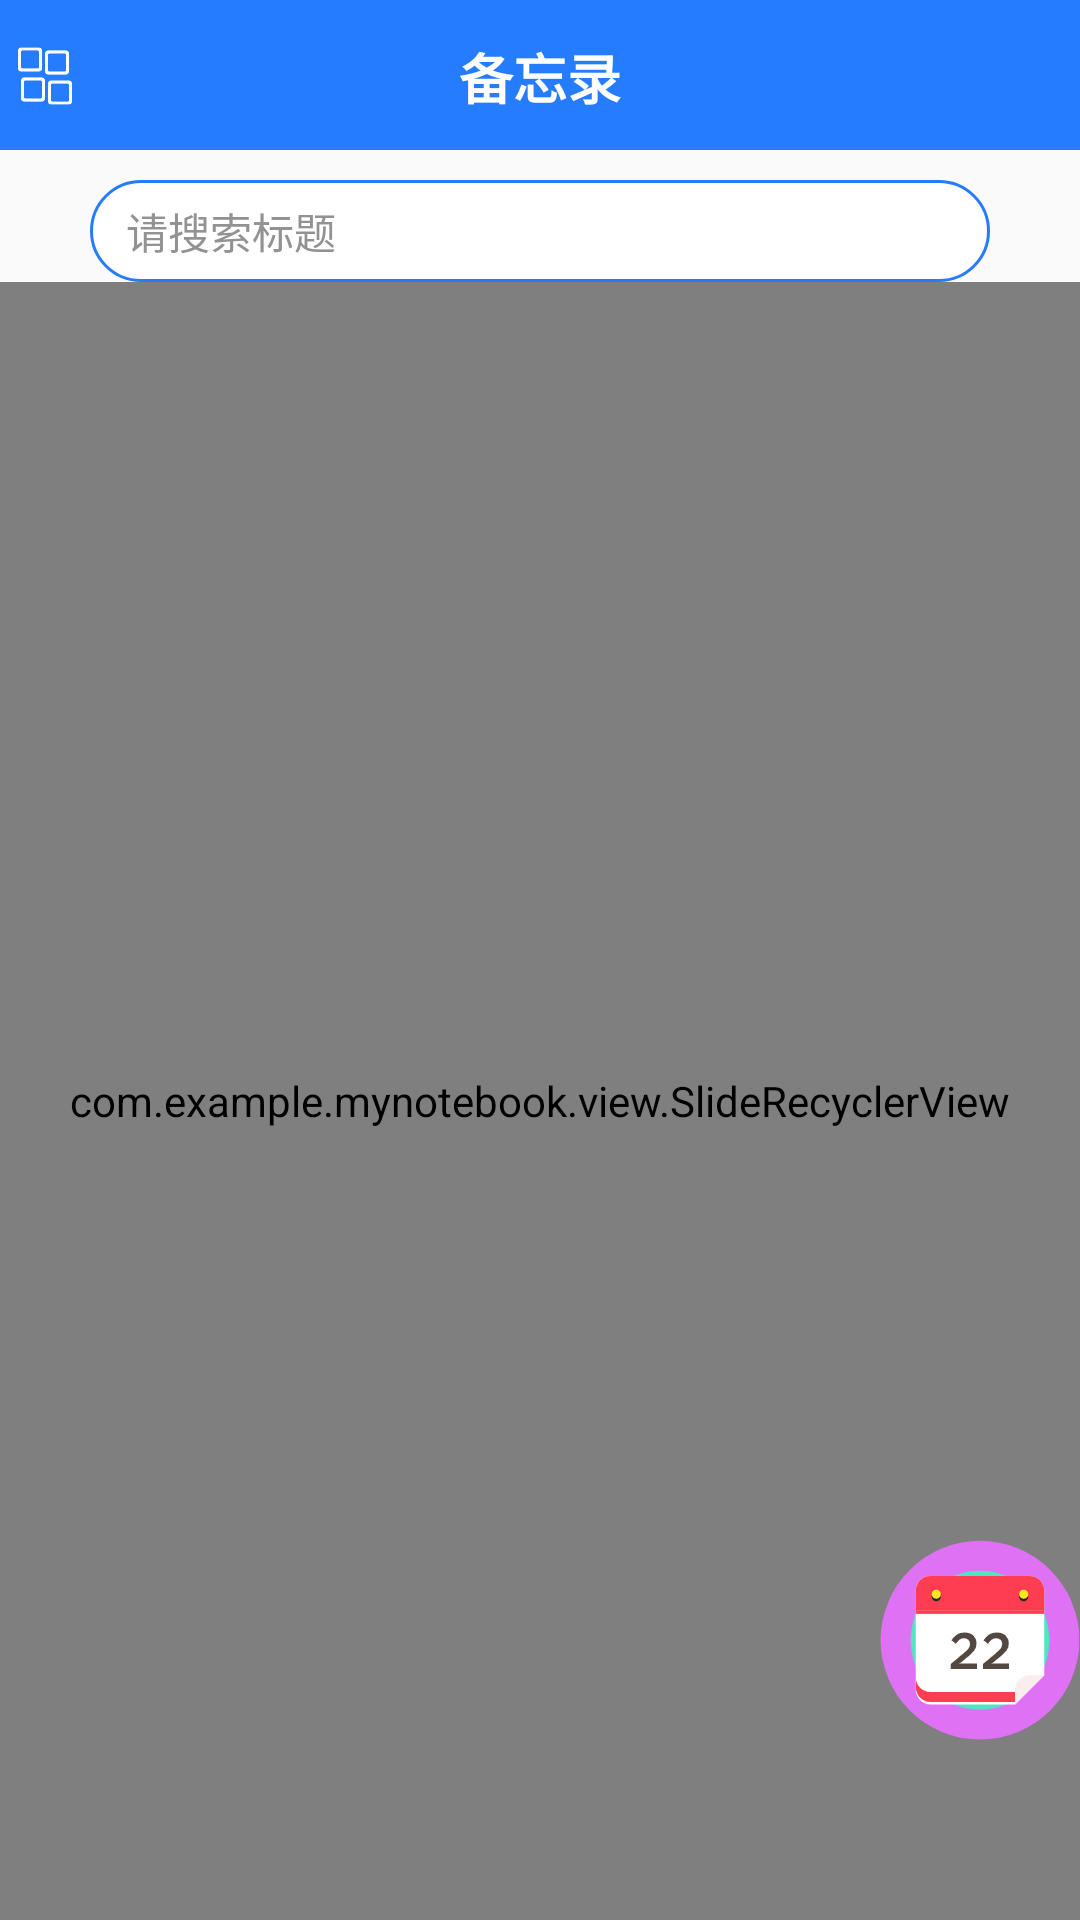

Write the Android layout XML for this screen, with the resource values it uses.
<!-- AndroidManifest.xml: application theme AppTheme -->
<!-- res/layout/activity_main.xml -->
<?xml version="1.0" encoding="utf-8"?>
<androidx.drawerlayout.widget.DrawerLayout xmlns:android="http://schemas.android.com/apk/res/android"
    xmlns:app="http://schemas.android.com/apk/res-auto"
    xmlns:tools="http://schemas.android.com/tools"
    android:id="@+id/drawerLayout"
    android:layout_width="match_parent"
    android:layout_height="match_parent"
    android:orientation="vertical"
    tools:context=".activity.MainActivity">

    <LinearLayout
        android:layout_width="match_parent"
        android:layout_height="match_parent"
        android:orientation="vertical">

        <View
            android:id="@+id/view"
            android:layout_width="match_parent"
            android:layout_height="1dp"
            android:background="@color/blue" />

        <RelativeLayout
            android:layout_width="match_parent"
            android:layout_height="49dp"
            android:background="@color/blue">

            <ImageView
                android:id="@+id/iv_more"
                android:layout_width="30dp"
                android:layout_height="30dp"
                android:layout_centerVertical="true"
                android:layout_marginLeft="@dimen/dp_10"
                android:src="@mipmap/more" />

            <TextView
                android:layout_width="wrap_content"
                android:layout_height="wrap_content"
                android:layout_centerHorizontal="true"
                android:layout_centerVertical="true"
                android:text="备忘录"
                android:textColor="@color/white"
                android:textSize="18sp"
                android:textStyle="bold" />

            <ImageView
                android:id="@+id/iv_add"
                android:layout_width="20dp"
                android:layout_height="20dp"
                android:layout_alignParentRight="true"
                android:layout_centerVertical="true"
                android:layout_marginRight="@dimen/dp_10"
                android:src="@mipmap/add" />
        </RelativeLayout>

        <EditText
            android:id="@+id/et_search"
            android:layout_width="match_parent"
            android:layout_height="34dp"
            android:layout_marginLeft="30dp"
            android:layout_marginTop="10dp"
            android:layout_marginRight="30dp"
            android:background="@drawable/recommend_shapes"
            android:drawableLeft="@mipmap/search_sousuo"
            android:drawablePadding="5dp"
            android:gravity="center_vertical|left"
            android:hint="请搜索标题"
            android:imeOptions="actionSearch"
            android:paddingLeft="12dp"
            android:singleLine="true"
            android:textColorHint="#929292"
            android:textSize="14sp" />

        <RelativeLayout
            android:layout_width="match_parent"
            android:layout_height="match_parent">

            <com.example.mynotebook.view.SlideRecyclerView
                android:id="@+id/recyclerView"
                android:layout_width="match_parent"
                android:layout_height="match_parent" />

            <ImageView
                android:id="@+id/iv_calendar"
                android:layout_width="wrap_content"
                android:layout_height="wrap_content"
                android:layout_alignParentRight="true"
                android:layout_alignParentBottom="true"
                android:layout_marginRight="@dimen/dp_10"
                android:layout_marginBottom="60dp"
                android:src="@mipmap/calendar" />
        </RelativeLayout>


    </LinearLayout>

    <LinearLayout
        android:id="@+id/left_layout"
        android:layout_width="300dp"
        android:layout_height="match_parent"
        android:layout_gravity="left"
        android:background="@color/white"
        android:clickable="true"
        android:orientation="vertical">

        <LinearLayout
            android:layout_width="match_parent"
            android:layout_height="150dp"
            android:background="@color/blue"
            android:gravity="center_vertical"
            android:orientation="horizontal"
            android:padding="20dp">

            <de.hdodenhof.circleimageview.CircleImageView
                android:id="@+id/iv_head"
                android:layout_width="50dp"
                android:layout_height="50dp"
                android:src="@mipmap/head"
                app:civ_border_color="#F29B76"
                app:civ_border_width="3dp" />

            <LinearLayout
                android:layout_width="0dp"
                android:layout_height="wrap_content"
                android:layout_marginLeft="10dp"
                android:layout_weight="1"
                android:orientation="vertical">

                <TextView
                    android:layout_width="wrap_content"
                    android:layout_height="wrap_content"
                    android:text="欢迎您"
                    android:textColor="@color/white"
                    android:textSize="18sp"
                    android:textStyle="bold" />

                <TextView
                    android:id="@+id/tv_username"
                    android:layout_width="wrap_content"
                    android:layout_height="wrap_content"
                    android:layout_marginTop="5dp"
                    android:text="xxx"
                    android:textColor="@color/white"
                    android:textSize="16sp" />

            </LinearLayout>

        </LinearLayout>

        <LinearLayout
            android:id="@+id/ly_all"
            android:layout_width="match_parent"
            android:layout_height="49dp"
            android:gravity="center_vertical"
            android:orientation="horizontal"
            android:paddingLeft="30dp">

            <ImageView
                android:layout_width="20dp"
                android:layout_height="20dp"
                android:src="@mipmap/all" />

            <TextView
                android:layout_width="0dp"
                android:layout_height="match_parent"
                android:layout_marginLeft="10dp"
                android:layout_weight="1"
                android:gravity="center_vertical"
                android:text="所有备忘录"
                android:textColor="#8a8a8a"
                android:textSize="16sp" />
        </LinearLayout>

        <View
            android:layout_width="match_parent"
            android:layout_height="1dp"
            android:background="#dbdbdb" />

        <LinearLayout
            android:id="@+id/ly_live"
            android:layout_width="match_parent"
            android:layout_height="49dp"
            android:gravity="center_vertical"
            android:orientation="horizontal"
            android:paddingLeft="30dp">

            <ImageView
                android:layout_width="20dp"
                android:layout_height="20dp"
                android:src="@mipmap/live" />

            <TextView
                android:layout_width="0dp"
                android:layout_height="match_parent"
                android:layout_marginLeft="10dp"
                android:layout_weight="1"
                android:gravity="center_vertical"
                android:text="生活"
                android:textColor="#8a8a8a"
                android:textSize="16sp" />
        </LinearLayout>

        <View
            android:layout_width="match_parent"
            android:layout_height="1dp"
            android:background="#dbdbdb" />

        <LinearLayout
            android:id="@+id/ly_study"
            android:layout_width="match_parent"
            android:layout_height="49dp"
            android:gravity="center_vertical"
            android:orientation="horizontal"
            android:paddingLeft="30dp">

            <ImageView
                android:layout_width="20dp"
                android:layout_height="20dp"
                android:src="@mipmap/study" />

            <TextView
                android:layout_width="0dp"
                android:layout_height="match_parent"
                android:layout_marginLeft="10dp"
                android:layout_weight="1"
                android:gravity="center_vertical"
                android:text="学习"
                android:textColor="#8a8a8a"
                android:textSize="16sp" />
        </LinearLayout>

        <View
            android:layout_width="match_parent"
            android:layout_height="1dp"
            android:background="#dbdbdb" />

        <LinearLayout
            android:id="@+id/ly_work"
            android:layout_width="match_parent"
            android:layout_height="49dp"
            android:gravity="center_vertical"
            android:orientation="horizontal"
            android:paddingLeft="30dp">

            <ImageView
                android:layout_width="20dp"
                android:layout_height="20dp"
                android:src="@mipmap/work" />

            <TextView
                android:layout_width="0dp"
                android:layout_height="match_parent"
                android:layout_marginLeft="10dp"
                android:layout_weight="1"
                android:gravity="center_vertical"
                android:text="工作"
                android:textColor="#8a8a8a"
                android:textSize="16sp" />
        </LinearLayout>

        <View
            android:layout_width="match_parent"
            android:layout_height="1dp"
            android:background="#dbdbdb" />

        <LinearLayout
            android:id="@+id/ly_completed"
            android:layout_width="match_parent"
            android:layout_height="49dp"
            android:gravity="center_vertical"
            android:orientation="horizontal"
            android:paddingLeft="30dp">

            <ImageView
                android:layout_width="20dp"
                android:layout_height="20dp"
                android:src="@mipmap/completed" />

            <TextView
                android:layout_width="0dp"
                android:layout_height="match_parent"
                android:layout_marginLeft="10dp"
                android:layout_weight="1"
                android:gravity="center_vertical"
                android:text="已完成"
                android:textColor="#8a8a8a"
                android:textSize="16sp" />
        </LinearLayout>

        <View
            android:layout_width="match_parent"
            android:layout_height="1dp"
            android:background="#dbdbdb" />

        <TextView
            android:layout_width="match_parent"
            android:layout_height="wrap_content"
            android:layout_marginLeft="10dp"
            android:layout_marginTop="20dp"
            android:gravity="center_vertical"
            android:text="账号"
            android:textColor="#8a8a8a"
            android:textSize="18sp"
            android:textStyle="bold" />

        <LinearLayout
            android:id="@+id/ly_sign_out"
            android:layout_width="match_parent"
            android:layout_height="49dp"
            android:gravity="center_vertical"
            android:orientation="horizontal"
            android:paddingLeft="30dp">

            <ImageView
                android:layout_width="20dp"
                android:layout_height="20dp"
                android:src="@mipmap/signout" />

            <TextView
                android:layout_width="0dp"
                android:layout_height="match_parent"
                android:layout_marginLeft="10dp"
                android:layout_weight="1"
                android:gravity="center_vertical"
                android:text="退出登录"
                android:textColor="#8a8a8a"
                android:textSize="16sp" />
        </LinearLayout>

        <View
            android:layout_width="match_parent"
            android:layout_height="1dp"
            android:background="#dbdbdb" />
    </LinearLayout>
</androidx.drawerlayout.widget.DrawerLayout>
<!-- resources referenced by this layout -->
<resources>
  <color name="blue">#267CFF</color>
  <color name="white">#FFFFFF</color>
  <!-- drawable recommend_shapes (drawable) -->
  <?xml version="1.0" encoding="utf-8"?>
  <shape xmlns:android="http://schemas.android.com/apk/res/android">
  
      <corners android:radius="17dp"/>
  
      <stroke android:color="@color/blue" android:width="1dp"/>
  
      <solid android:color="@color/white"/>
  
  </shape>
  <!-- mipmap all: png bitmap (mipmap-xxhdpi, 3114 bytes) -->
  <!-- mipmap calendar: png bitmap (mipmap-xxhdpi, 10768 bytes) -->
  <!-- mipmap completed: png bitmap (mipmap-xxhdpi, 7713 bytes) -->
  <!-- mipmap live: png bitmap (mipmap-xxhdpi, 6858 bytes) -->
  <!-- mipmap more: png bitmap (mipmap-xxhdpi, 3435 bytes) -->
  <!-- mipmap signout: png bitmap (mipmap-xxhdpi, 4258 bytes) -->
  <!-- mipmap study: png bitmap (mipmap-xxhdpi, 6610 bytes) -->
  <!-- mipmap work: png bitmap (mipmap-xxhdpi, 2644 bytes) -->
  <style name="AppTheme" parent="Theme.AppCompat.Light.NoActionBar">
          
          <item name="colorPrimary">@color/colorPrimary</item>
          <item name="colorPrimaryDark">@color/colorPrimaryDark</item>
          <item name="colorAccent">@color/colorAccent</item>
      </style>
  <color name="colorPrimary">#6200EE</color>
  <color name="colorPrimaryDark">#3700B3</color>
  <color name="colorAccent">#03DAC5</color>
</resources>
